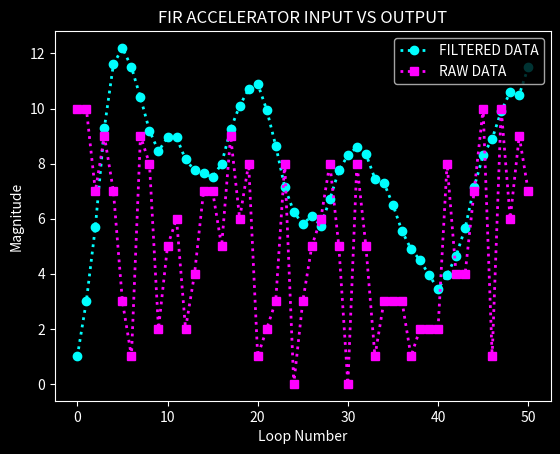

This figure's Python source:
import matplotlib.pyplot as plt
import matplotlib as mpl

loop = [0,1,2,3,4,5,6,7,8,9,10,
        11,12,13,14,15,16,17,18,19,20,
        21,22,23,24,25,26,27,28,29,30,
        31,32,33,34,35,36,37,38,39,40,
        41,42,43,44,45,46,47,48,49,50]

# First column values (indices 0-50)
rawData = [10, 10, 7, 9, 7, 3, 1, 9, 8, 2, 5, 6, 2, 4, 7, 7, 5, 9, 6, 8, 
                1, 2, 3, 8, 0, 3, 5, 6, 8, 5, 0, 8, 5, 1, 3, 3, 3, 1, 2, 2, 
                2, 8, 4, 4, 7, 10, 1, 10, 6, 9, 7]

# Second column values (indices 0-50)
filteredData = [1.000061, 3.000031, 5.700043, 9.300003, 11.600006, 12.199982, 11.500015, 
           10.400116, 9.200073, 8.450073, 8.950058, 8.950043, 8.150009, 7.750046, 
           7.650085, 7.500061, 8.000031, 9.250076, 10.100021, 10.700058, 10.899994, 
           9.950073, 8.650009, 7.150116, 6.250015, 5.800095, 6.100006, 5.750061, 
           6.700027, 7.750061, 8.300003, 8.600037, 8.350021, 7.450058, 7.300034, 
           6.500061, 5.550018, 4.900024, 4.500061, 3.950012, 3.450027, 3.950058, 
           4.650024, 5.650040, 7.150009, 8.300064, 8.899979, 9.900101, 10.600006, 
           10.500107, 11.500000]

plt.style.use('dark_background')

mpl.rcParams['lines.linewidth'] = 2
mpl.rcParams['lines.linestyle'] = ':'

plt.plot(loop, filteredData, label='FILTERED DATA', marker='o', color='cyan')
plt.plot(loop, rawData, label='RAW DATA', marker='s', color='magenta')

plt.title('FIR ACCELERATOR INPUT VS OUTPUT')
plt.xlabel('Loop Number')
plt.ylabel('Magnitude')
plt.legend()
plt.show()
